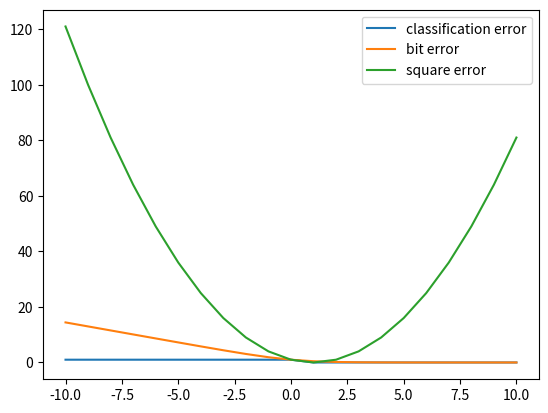

The script that saved this image:
import numpy as np
import matplotlib.pyplot as plt
class pointwise_error:
    def analysis(self):
        y = 1
        s = np.arange(-10, 11, 1)
        e_class = np.array([1 if y != np.sign(s_i) else 0 for s_i in s])
        e_log = (1 / np.log(2)) * np.log((1 + np.exp(-y * s)))
        e_square = (y - s) ** 2

        plt.plot(s, e_class, label="classification error")
        plt.plot(s, e_log, label="bit error")
        plt.plot(s, e_square, label="square error")
        plt.legend()
        plt.show()

def test_error_plot():
    error = pointwise_error()
    error.analysis()

test_error_plot()


